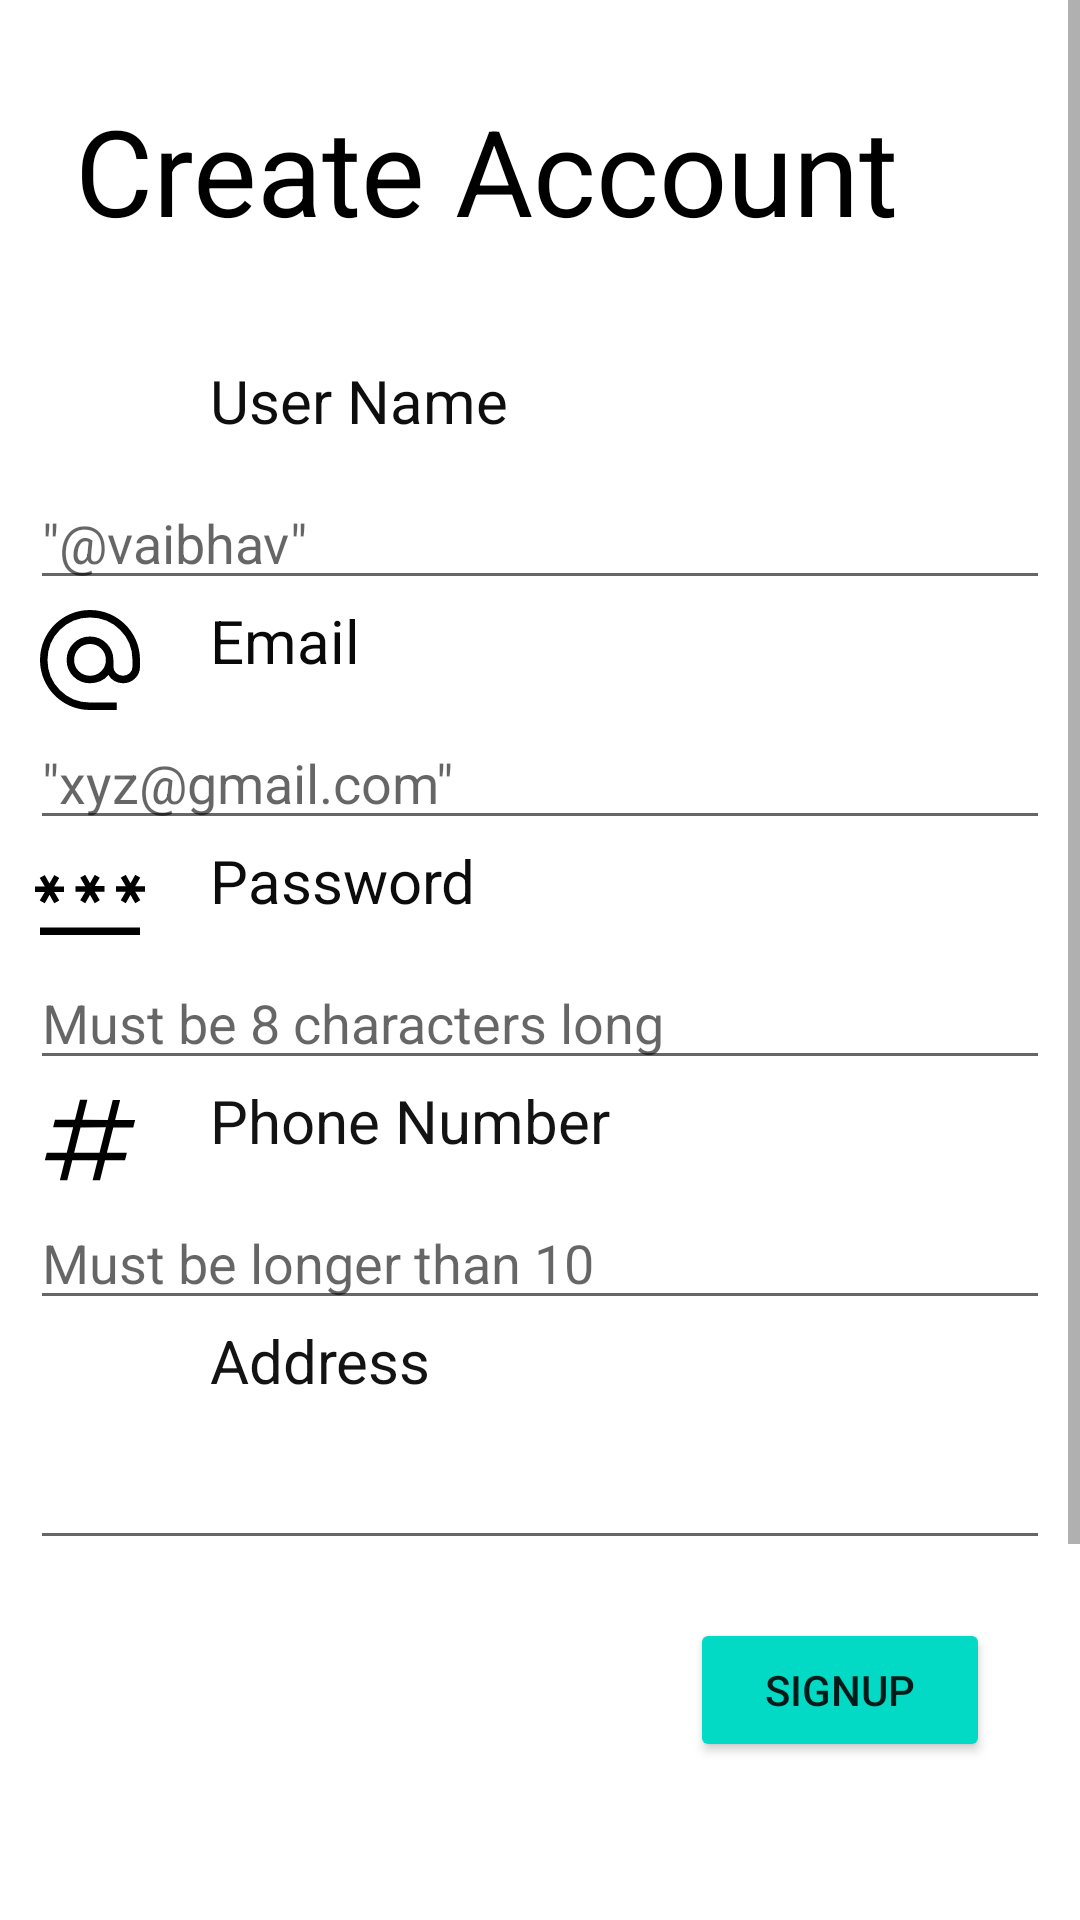

Layout XML and referenced resources for this Android screen:
<!-- AndroidManifest.xml: application theme Theme.EXPLORER -->
<!-- res/layout/activity_signup.xml -->
<?xml version="1.0" encoding="utf-8"?>
<ScrollView xmlns:android="http://schemas.android.com/apk/res/android"
    xmlns:app="http://schemas.android.com/apk/res-auto"
    xmlns:tools="http://schemas.android.com/tools"
    android:layout_width="match_parent"
    android:layout_height="match_parent"
    tools:context=".SignupActivity">

    <androidx.constraintlayout.widget.ConstraintLayout
        android:layout_width="match_parent"
        android:layout_height="wrap_content">

        <TextView
            android:id="@+id/textView10"
            android:layout_width="280dp"
            android:layout_height="50dp"
            android:layout_marginTop="30dp"
            android:text="Create Account"
            android:textAlignment="center"
            android:textColor="#000000"
            android:textSize="40sp"
            android:visibility="visible"
            app:layout_constraintEnd_toEndOf="parent"
            app:layout_constraintHorizontal_bias="0.274"
            app:layout_constraintStart_toStartOf="parent"
            app:layout_constraintTop_toTopOf="parent" />

        <TextView
            android:id="@+id/textView4"
            android:layout_width="340dp"
            android:layout_height="40dp"
            android:layout_marginTop="40dp"
            android:text="            User Name"
            android:textColor="#0E0E0E"
            android:textSize="20sp"
            app:layout_constraintEnd_toEndOf="parent"
            app:layout_constraintHorizontal_bias="0.492"
            app:layout_constraintStart_toStartOf="parent"
            app:layout_constraintTop_toBottomOf="@+id/textView10" />

        <ImageView
            android:id="@+id/imageView9"
            android:layout_width="40dp"
            android:layout_height="40dp"
            app:layout_constraintBottom_toBottomOf="@+id/textView4"
            app:layout_constraintEnd_toEndOf="@+id/textView4"
            app:layout_constraintHorizontal_bias="0.0"
            app:layout_constraintStart_toStartOf="@+id/textView4"
            app:layout_constraintTop_toTopOf="@+id/textView4"
            app:layout_constraintVertical_bias="1.0"
            app:srcCompat="@drawable/usericon" />

        <EditText
            android:id="@+id/editTextTextPersonName3"
            android:layout_width="340dp"
            android:layout_height="40dp"
            android:ems="10"
            android:hint='"@vaibhav"'
            android:importantForAutofill="no"
            android:inputType="textPersonName"
            app:layout_constraintEnd_toEndOf="@+id/textView4"
            app:layout_constraintHorizontal_bias="1.0"
            app:layout_constraintStart_toStartOf="@+id/textView4"
            app:layout_constraintTop_toBottomOf="@+id/textView4"
            tools:ignore="SpeakableTextPresentCheck,TextContrastCheck,TouchTargetSizeCheck" />

        <TextView
            android:id="@+id/textView5"
            android:layout_width="340dp"
            android:layout_height="40dp"
            android:text="            Email"
            android:textColor="#090909"
            android:textSize="20sp"
            app:layout_constraintEnd_toEndOf="parent"
            app:layout_constraintHorizontal_bias="0.492"
            app:layout_constraintStart_toStartOf="parent"
            app:layout_constraintTop_toBottomOf="@+id/editTextTextPersonName3" />

        <ImageView
            android:id="@+id/imageView3"
            android:layout_width="40dp"
            android:layout_height="40dp"
            app:layout_constraintBottom_toBottomOf="@+id/textView5"
            app:layout_constraintEnd_toEndOf="@+id/textView5"
            app:layout_constraintHorizontal_bias="0.0"
            app:layout_constraintStart_toStartOf="@+id/textView5"
            app:layout_constraintTop_toTopOf="@+id/textView5"
            app:layout_constraintVertical_bias="0.0"
            app:srcCompat="@drawable/emailicon" />

        <EditText
            android:id="@+id/editTextTextPersonName4"
            android:layout_width="340dp"
            android:layout_height="40dp"
            android:ems="10"
            android:hint="&quot;xyz@gmail.com&quot;"
            android:importantForAutofill="no"
            android:inputType="textPersonName"
            app:layout_constraintEnd_toEndOf="@+id/textView5"
            app:layout_constraintHorizontal_bias="0.0"
            app:layout_constraintStart_toStartOf="@+id/textView5"
            app:layout_constraintTop_toBottomOf="@+id/textView5"
            tools:ignore="TextContrastCheck,TouchTargetSizeCheck" />

        <TextView
            android:id="@+id/textView6"
            android:layout_width="340dp"
            android:layout_height="40dp"
            android:text="            Password"
            android:textColor="#0C0C0C"
            android:textSize="20sp"
            app:layout_constraintEnd_toEndOf="parent"
            app:layout_constraintHorizontal_bias="0.492"
            app:layout_constraintStart_toStartOf="parent"
            app:layout_constraintTop_toBottomOf="@+id/editTextTextPersonName4" />

        <ImageView
            android:id="@+id/imageView4"
            android:layout_width="40dp"
            android:layout_height="40dp"
            app:layout_constraintBottom_toBottomOf="@+id/textView6"
            app:layout_constraintEnd_toEndOf="@+id/textView6"
            app:layout_constraintHorizontal_bias="0.0"
            app:layout_constraintStart_toStartOf="@+id/textView6"
            app:layout_constraintTop_toTopOf="@+id/textView6"
            app:layout_constraintVertical_bias="1.0"
            app:srcCompat="@drawable/passwordicon" />

        <EditText
            android:id="@+id/editTextTextPersonName5"
            android:layout_width="340dp"
            android:layout_height="40dp"
            android:ems="10"
            android:hint="Must be 8 characters long"
            android:importantForAutofill="no"
            android:inputType="textPersonName"
            app:layout_constraintEnd_toEndOf="@+id/textView6"
            app:layout_constraintStart_toStartOf="@+id/textView6"
            app:layout_constraintTop_toBottomOf="@+id/textView6"
            tools:ignore="TextContrastCheck,TouchTargetSizeCheck" />

        <TextView
            android:id="@+id/textView9"
            android:layout_width="340dp"
            android:layout_height="40dp"
            android:text="            Phone Number"
            android:textColor="#131313"
            android:textSize="20sp"
            app:layout_constraintEnd_toEndOf="parent"
            app:layout_constraintHorizontal_bias="0.492"
            app:layout_constraintStart_toStartOf="parent"
            app:layout_constraintTop_toBottomOf="@+id/editTextTextPersonName5" />

        <ImageView
            android:id="@+id/imageView6"
            android:layout_width="40dp"
            android:layout_height="40dp"
            app:layout_constraintBottom_toBottomOf="@+id/textView9"
            app:layout_constraintEnd_toEndOf="@+id/textView9"
            app:layout_constraintHorizontal_bias="0.0"
            app:layout_constraintStart_toStartOf="@+id/textView9"
            app:layout_constraintTop_toBottomOf="@+id/editTextTextPersonName5"
            app:layout_constraintVertical_bias="0.0"
            app:srcCompat="@drawable/mobilenoicon" />

        <EditText
            android:id="@+id/editTextTextPersonName7"
            android:layout_width="340dp"
            android:layout_height="40dp"
            android:ems="10"
            android:hint="Must be longer than 10"
            android:importantForAutofill="no"
            android:inputType="textPersonName"
            app:layout_constraintEnd_toEndOf="@+id/textView9"
            app:layout_constraintStart_toStartOf="@+id/textView9"
            app:layout_constraintTop_toBottomOf="@+id/textView9"
            tools:ignore="SpeakableTextPresentCheck,TextContrastCheck,TouchTargetSizeCheck" />

        <TextView
            android:id="@+id/textView11"
            android:layout_width="340dp"
            android:layout_height="40dp"
            android:text="            Address"
            android:textColor="#131313"
            android:textSize="20sp"
            app:layout_constraintEnd_toEndOf="parent"
            app:layout_constraintHorizontal_bias="0.492"
            app:layout_constraintStart_toStartOf="parent"
            app:layout_constraintTop_toBottomOf="@+id/editTextTextPersonName7" />

        <EditText
            android:id="@+id/editTextTextPersonName6"
            android:layout_width="340dp"
            android:layout_height="40dp"
            android:ems="10"
            android:importantForAutofill="no"
            android:inputType="textPersonName"
            app:layout_constraintEnd_toEndOf="@+id/textView9"
            app:layout_constraintStart_toStartOf="@+id/textView11"
            app:layout_constraintTop_toBottomOf="@+id/textView11"
            tools:ignore="SpeakableTextPresentCheck,TextContrastCheck,TouchTargetSizeCheck" />

        <Button
            android:id="@+id/button2"
            android:layout_width="100dp"
            android:layout_height="48dp"
            android:layout_marginBottom="20dp"
            android:backgroundTint="#03DAC5"
            android:text="SIGNUP"
            app:layout_constraintBottom_toTopOf="@+id/button6"
            app:layout_constraintEnd_toEndOf="parent"
            app:layout_constraintHorizontal_bias="0.884"
            app:layout_constraintStart_toStartOf="parent"
            app:layout_constraintTop_toBottomOf="@+id/editTextTextPersonName6"
            app:layout_constraintVertical_bias="0.177"
            tools:ignore="TextContrastCheck"
            app:shapeAppearance="@style/circularsignupactivitysignupbutton6"/>

        <Button
            android:id="@+id/button6"
            android:layout_width="340dp"
            android:layout_height="48dp"
            android:layout_marginTop="30dp"
            android:layout_marginBottom="50dp"
            android:backgroundTint="#03DAC5"
            android:text="ALREADY HAVE AN ACCOUNT ? LOGIN"
            app:layout_constraintBottom_toBottomOf="parent"
            app:layout_constraintEnd_toEndOf="parent"
            app:layout_constraintHorizontal_bias="0.521"
            app:layout_constraintStart_toStartOf="parent"
            app:layout_constraintTop_toBottomOf="@+id/progressBar2"
            tools:ignore="TextContrastCheck"
            app:shapeAppearance="@style/circularsignupactivityalreadybutton7"/>

        <ProgressBar
            android:id="@+id/progressBar2"
            style="?android:attr/progressBarStyle"
            android:layout_width="wrap_content"
            android:layout_height="wrap_content"
            android:layout_marginTop="100dp"
            android:visibility="invisible"
            app:layout_constraintBottom_toTopOf="@+id/button6"
            app:layout_constraintEnd_toEndOf="parent"
            app:layout_constraintHorizontal_bias="0.498"
            app:layout_constraintStart_toStartOf="parent"
            app:layout_constraintTop_toBottomOf="@+id/editTextTextPersonName6"
            app:layout_constraintVertical_bias="1.0" />

        <ImageView
            android:id="@+id/imageView10"
            android:layout_width="40dp"
            android:layout_height="40dp"
            app:layout_constraintBottom_toBottomOf="@+id/textView11"
            app:layout_constraintEnd_toEndOf="@+id/textView11"
            app:layout_constraintHorizontal_bias="0.0"
            app:layout_constraintStart_toStartOf="@+id/textView11"
            app:layout_constraintTop_toBottomOf="@+id/editTextTextPersonName7"
            app:layout_constraintVertical_bias="0.0"
            app:srcCompat="@drawable/addressicon" />

    </androidx.constraintlayout.widget.ConstraintLayout>
</ScrollView>
<!-- resources referenced by this layout -->
<resources>
  <!-- drawable emailicon (drawable) -->
  <vector xmlns:android="http://schemas.android.com/apk/res/android"
      android:width="48dp"
      android:height="48dp"
      android:viewportWidth="48"
      android:viewportHeight="48">
    <path
        android:fillColor="#FF000000"
        android:pathData="M24,44q-4.15,0 -7.8,-1.575 -3.65,-1.575 -6.35,-4.275 -2.7,-2.7 -4.275,-6.35Q4,28.15 4,24t1.575,-7.8Q7.15,12.55 9.85,9.85q2.7,-2.7 6.35,-4.275Q19.85,4 24,4t7.8,1.575q3.65,1.575 6.35,4.275 2.7,2.7 4.275,6.35Q44,19.85 44,24v2.65q0,2.8 -1.975,4.725Q40.05,33.3 37.2,33.3q-1.8,0 -3.4,-0.875 -1.6,-0.875 -2.45,-2.475 -1.3,1.7 -3.25,2.525T24,33.3q-3.9,0 -6.625,-2.7T14.65,24q0,-3.9 2.725,-6.65Q20.1,14.6 24,14.6t6.625,2.75Q33.35,20.1 33.35,24v2.65q0,1.55 1.125,2.6T37.2,30.3q1.55,0 2.675,-1.05Q41,28.2 41,26.65L41,24q0,-7.1 -4.95,-12.05Q31.1,7 24,7q-7.1,0 -12.05,4.95Q7,16.9 7,24q0,7.1 4.95,12.05Q16.9,41 24,41h10.7v3ZM24,30.3q2.65,0 4.5,-1.825T30.35,24q0,-2.7 -1.85,-4.55 -1.85,-1.85 -4.5,-1.85t-4.5,1.85Q17.65,21.3 17.65,24q0,2.65 1.85,4.475Q21.35,30.3 24,30.3Z"/>
  </vector>
  <!-- drawable mobilenoicon (drawable) -->
  <vector xmlns:android="http://schemas.android.com/apk/res/android"
      android:width="48dp"
      android:height="48dp"
      android:viewportWidth="48"
      android:viewportHeight="48">
    <path
        android:fillColor="#FF000000"
        android:pathData="m11.95,40.05 l2,-8h-8l0.75,-3h8l2.55,-10.1h-8l0.75,-3h8l2,-8h2.95l-2,8L31.1,15.95l2,-8h2.95l-2,8h8l-0.75,3h-8l-2.55,10.1h8l-0.75,3h-8l-2,8h-2.95l2,-8L16.9,32.05l-2,8ZM17.65,29.05L27.8,29.05l2.55,-10.1L20.2,18.95Z"/>
  </vector>
  <!-- drawable passwordicon (drawable) -->
  <vector xmlns:android="http://schemas.android.com/apk/res/android"
      android:width="48dp"
      android:height="48dp"
      android:viewportWidth="48"
      android:viewportHeight="48">
    <path
        android:fillColor="#FF000000"
        android:pathData="M4,38v-3.05h40L44,38ZM5.9,25.3 L3.9,24.2 5.9,20.8L2,20.8v-2.25h3.9l-2,-3.4 2,-1.1 1.9,3.35 1.9,-3.35 2,1.1 -2,3.4h3.9v2.25L9.7,20.8l2,3.4 -2,1.1 -1.9,-3.35ZM22.1,25.3 L20.1,24.1 22.1,20.7h-3.9v-2.25h3.9l-2,-3.4 2,-1.1L24,17.3l1.9,-3.35 2,1.1 -2,3.4h3.9v2.25h-3.9l2,3.4 -2,1.2 -1.9,-3.35ZM38.3,25.3 L36.3,24.1 38.3,20.7h-3.9v-2.25h3.9l-2,-3.4 2,-1.1 1.9,3.35 1.9,-3.35 2,1.1 -2,3.4L46,18.45v2.25h-3.9l2,3.4 -2,1.2 -1.9,-3.35Z"/>
  </vector>
  <style name="circularsignupactivityalreadybutton7" tools:ignore="DuplicateDefinition">
          <item name="cornerSize">50%</item>
      </style>
  <style name="circularsignupactivitysignupbutton6" tools:ignore="DuplicateDefinition">
          <item name="cornerSize">50%</item>
      </style>
  <style name="Theme.EXPLORER" parent="Theme.MaterialComponents.Light.NoActionBar">
  
          
          
          <item name="colorPrimary">@color/purple_500</item>
          <item name="colorPrimaryVariant">@color/purple_700</item>
          <item name="colorOnPrimary">@color/white</item>
          
          <item name="colorSecondary">@color/teal_200</item>
          <item name="colorSecondaryVariant">@color/teal_700</item>
          <item name="colorOnSecondary">@color/black</item>
          
          <item name="android:statusBarColor">@color/offcyancolor</item>
  
      </style>
  <color name="purple_500">#FF6200EE</color>
  <color name="purple_700">#FF3700B3</color>
  <color name="white">#FFFFFFFF</color>
  <color name="teal_200">#FF03DAC5</color>
  <color name="teal_700">#FF018786</color>
  <color name="black">#FF000000</color>
  <color name="offcyancolor">#FFC2F4FB</color>
</resources>
